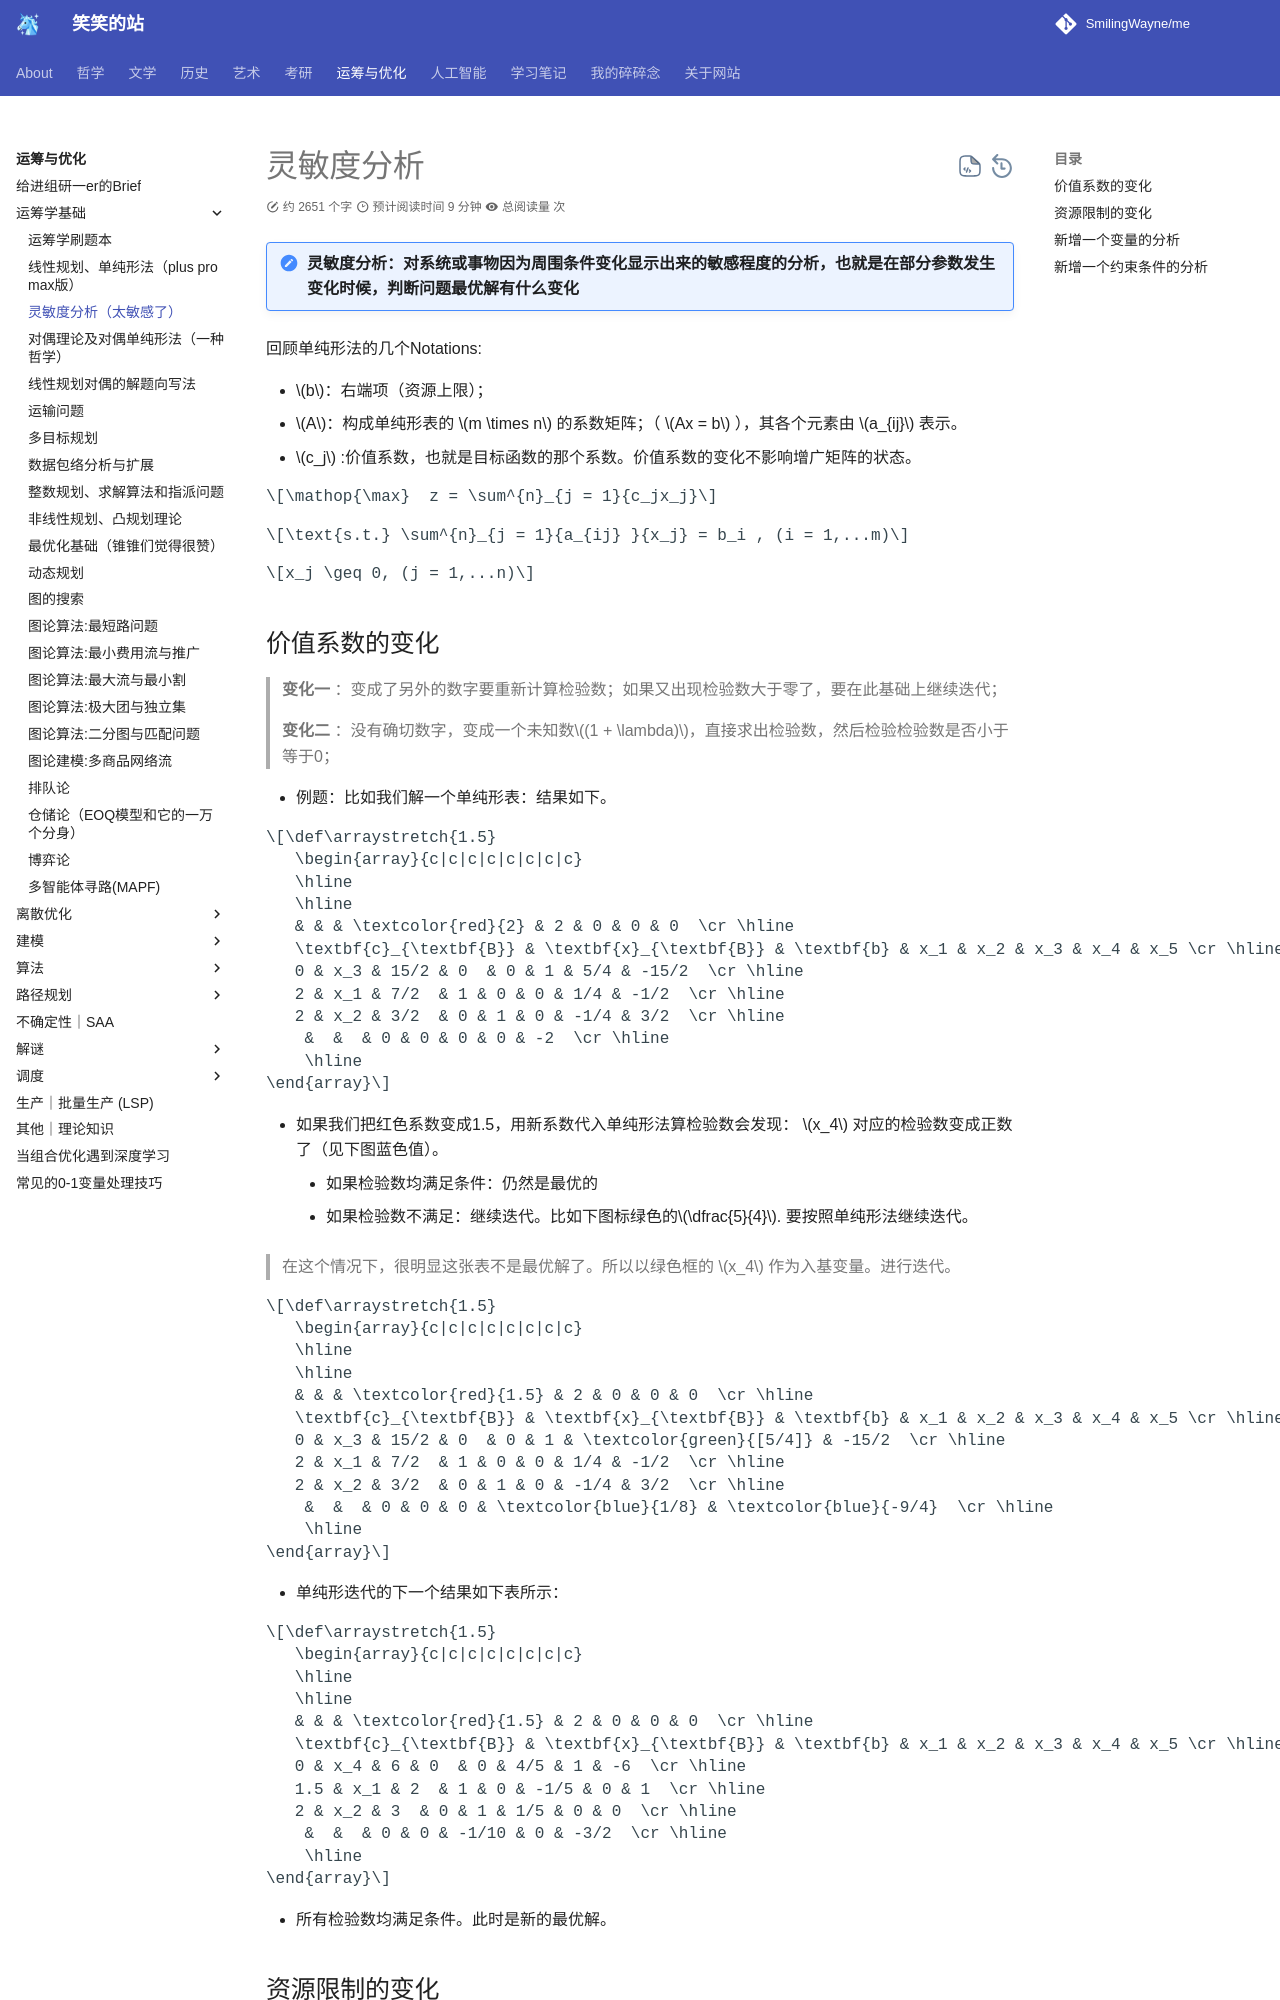

repository: SmilingWayne/me · page: OROpt/OR/Chapter1_plugin/index.html · generator: mkdocs

# 灵敏度分析


!!! note "灵敏度分析：对系统或事物因为周围条件变化显示出来的敏感程度的分析，也就是在部分参数发生变化时候，判断问题最优解有什么变化"

回顾单纯形法的几个Notations:


- $b$：右端项（资源上限）；
- $A$：构成单纯形表的 $m \times n$ 的系数矩阵；（ $Ax = b$ ），其各个元素由 $a_{ij}$ 表示。
- $c_j$ :价值系数，也就是目标函数的那个系数。价值系数的变化不影响增广矩阵的状态。


$$\mathop{\max}  z = \sum^{n}_{j = 1}{c_jx_j}$$

$$\text{s.t.} \sum^{n}_{j = 1}{a_{ij} }{x_j} = b_i , (i = 1,...m)$$

$$x_j \geq 0, (j = 1,...n)$$

## 价值系数的变化
> **变化一** ：变成了另外的数字要重新计算检验数；如果又出现检验数大于零了，要在此基础上继续迭代；
> 
> **变化二** ：没有确切数字，变成一个未知数$(1 + \lambda)$，直接求出检验数，然后检验检验数是否小于等于0；


- 例题：比如我们解一个单纯形表：结果如下。

$$\def\arraystretch{1.5}
   \begin{array}{c|c|c|c|c|c|c|c}
   \hline
   \hline
   & & & \textcolor{red}{2} & 2 & 0 & 0 & 0  \cr \hline
   \textbf{c}_{\textbf{B}} & \textbf{x}_{\textbf{B}} & \textbf{b} & x_1 & x_2 & x_3 & x_4 & x_5 \cr \hline
   0 & x_3 & 15/2 & 0  & 0 & 1 & 5/4 & -15/2  \cr \hline
   2 & x_1 & 7/2  & 1 & 0 & 0 & 1/4 & -1/2  \cr \hline
   2 & x_2 & 3/2  & 0 & 1 & 0 & -1/4 & 3/2  \cr \hline
    &  &  & 0 & 0 & 0 & 0 & -2  \cr \hline
    \hline
\end{array}$$


- 如果我们把红色系数变成1.5，用新系数代入单纯形法算检验数会发现： $x_4$ 对应的检验数变成正数了（见下图蓝色值）。
    - 如果检验数均满足条件：仍然是最优的
    - 如果检验数不满足：继续迭代。比如下图标绿色的$\dfrac{5}{4}$. 要按照单纯形法继续迭代。

> 在这个情况下，很明显这张表不是最优解了。所以以绿色框的 $x_4$ 作为入基变量。进行迭代。

$$\def\arraystretch{1.5}
   \begin{array}{c|c|c|c|c|c|c|c}
   \hline
   \hline
   & & & \textcolor{red}{1.5} & 2 & 0 & 0 & 0  \cr \hline
   \textbf{c}_{\textbf{B}} & \textbf{x}_{\textbf{B}} & \textbf{b} & x_1 & x_2 & x_3 & x_4 & x_5 \cr \hline
   0 & x_3 & 15/2 & 0  & 0 & 1 & \textcolor{green}{[5/4]} & -15/2  \cr \hline
   2 & x_1 & 7/2  & 1 & 0 & 0 & 1/4 & -1/2  \cr \hline
   2 & x_2 & 3/2  & 0 & 1 & 0 & -1/4 & 3/2  \cr \hline
    &  &  & 0 & 0 & 0 & \textcolor{blue}{1/8} & \textcolor{blue}{-9/4}  \cr \hline
    \hline
\end{array}$$

- 单纯形迭代的下一个结果如下表所示：

$$\def\arraystretch{1.5}
   \begin{array}{c|c|c|c|c|c|c|c}
   \hline
   \hline
   & & & \textcolor{red}{1.5} & 2 & 0 & 0 & 0  \cr \hline
   \textbf{c}_{\textbf{B}} & \textbf{x}_{\textbf{B}} & \textbf{b} & x_1 & x_2 & x_3 & x_4 & x_5 \cr \hline
   0 & x_4 & 6 & 0  & 0 & 4/5 & 1 & -6  \cr \hline
   1.5 & x_1 & 2  & 1 & 0 & -1/5 & 0 & 1  \cr \hline
   2 & x_2 & 3  & 0 & 1 & 1/5 & 0 & 0  \cr \hline
    &  &  & 0 & 0 & -1/10 & 0 & -3/2  \cr \hline
    \hline
\end{array}$$

- 所有检验数均满足条件。此时是新的最优解。


<!-- 
## 约束系数的变化

> **约束系数的变化$c_j$的变化只会影响到检验数$c_j - z_j$的值。这个可以直接反映在单纯形表中**


- 约束系数的变化，只需要在最终单纯形表中的约束矩阵中加入变化了的系数。
    - 只将变化的那几列的列向量单拎出来；左乘$B^{-1}$，$c$到相应的列上，修改单纯形表的那一列
    - 如果是基变量的约束系数，要先把修正过的表先变成**原来表的样子**（构造出一个000100），再检查检验数；

    - 这时候会出现下面的情况：
        1. 可行性和最优性都满足；（依然是最优的）
        2. 可行性不满足，但是最优性满足；（对偶单纯形法）
        3. 可行性满足，最优性不满足；（继续单纯形）
        4. 都不满足 ；（需要加入人工变量） -->
